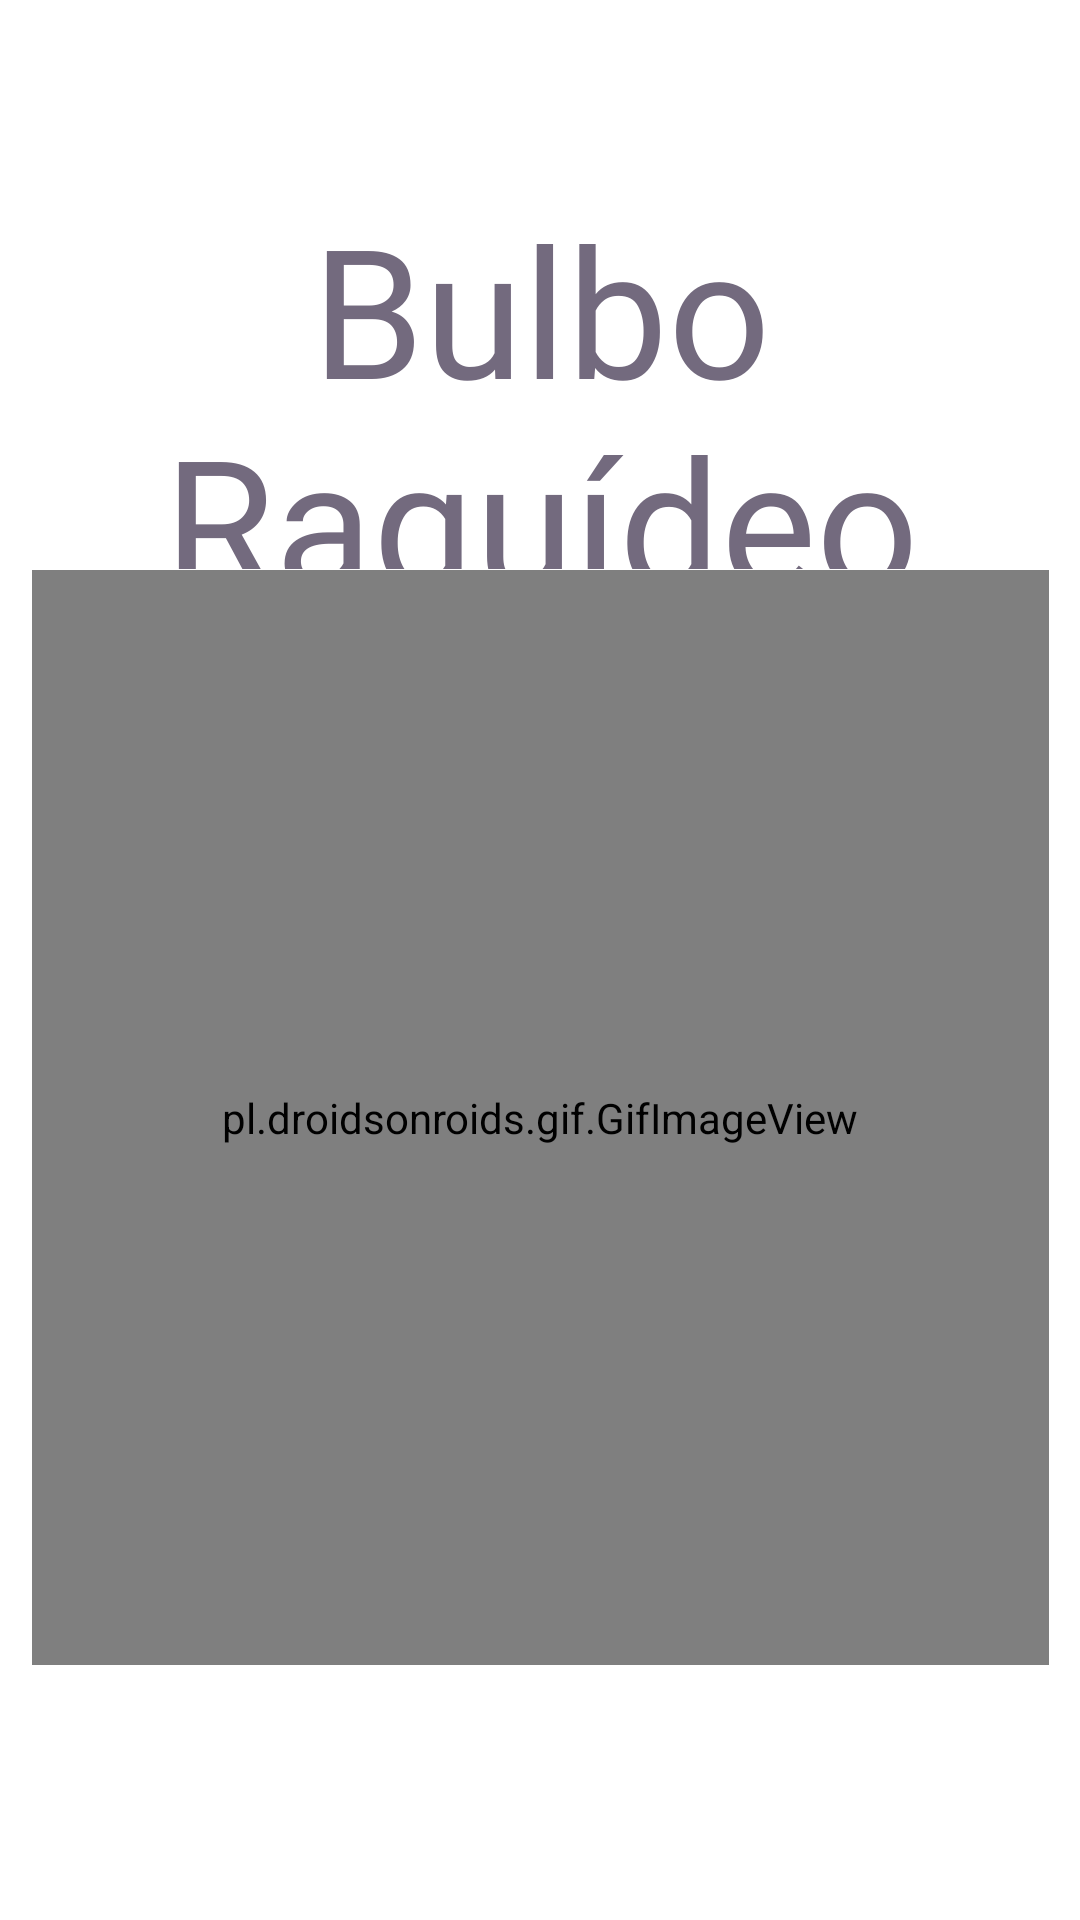

This screen was rendered from an Android layout file. Write that file and the resources it references.
<!-- AndroidManifest.xml: application theme Theme.ButtonSpeaker -->
<!-- res/layout/activity_btn12.xml -->
<?xml version="1.0" encoding="utf-8"?>
<androidx.constraintlayout.widget.ConstraintLayout xmlns:android="http://schemas.android.com/apk/res/android"
    xmlns:app="http://schemas.android.com/apk/res-auto"
    xmlns:tools="http://schemas.android.com/tools"
    android:layout_width="match_parent"
    android:layout_height="match_parent"
    tools:context=".btn12">

    <TextView
        android:id="@+id/textView27"
        android:layout_width="371dp"
        android:layout_height="127dp"
        android:fontFamily="@font/wendy_one"
        android:shadowColor="#FF0000"
        android:text="Bulbo Raquídeo"
        android:textAlignment="center"
        android:textAllCaps="false"
        android:textSize="60sp"
        app:layout_constraintBottom_toBottomOf="parent"
        app:layout_constraintEnd_toEndOf="parent"
        app:layout_constraintStart_toStartOf="parent"
        app:layout_constraintTop_toTopOf="parent"
        app:layout_constraintVertical_bias="0.122" />

    <pl.droidsonroids.gif.GifImageView
        android:layout_width="339dp"
        android:layout_height="365dp"
        android:src="@drawable/bulboraquideo"
        app:layout_constraintBottom_toBottomOf="parent"
        app:layout_constraintEnd_toEndOf="parent"
        app:layout_constraintStart_toStartOf="parent"
        app:layout_constraintTop_toTopOf="parent"
        app:layout_constraintVertical_bias="0.691" />

</androidx.constraintlayout.widget.ConstraintLayout>
<!-- resources referenced by this layout -->
<resources>
  <style name="Theme.ButtonSpeaker" parent="Theme.MaterialComponents.DayNight.DarkActionBar">
  
          
          <item name="colorPrimary">#03A9F4</item>
          <item name="colorPrimaryVariant">@android:color/holo_blue_dark</item>
          <item name="colorOnPrimary">@color/white</item>
  
          
          <item name="colorSecondary">#03A9F4</item>
          <item name="colorSecondaryVariant">@android:color/holo_blue_light</item>
          <item name="colorOnSecondary">@color/black</item>
          
          <item name="android:statusBarColor" tools:targetApi="21">?attr/colorPrimaryVariant</item>
          
          <item name="android:textColor">@color/colorGrisLetra</item>
      </style>
  <color name="white">#FFFFFFFF</color>
  <color name="black">#FF000000</color>
  <color name="colorGrisLetra">#736A7E</color>
</resources>
